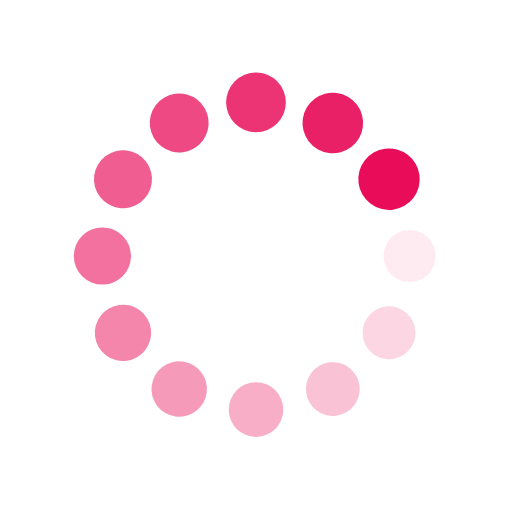
t = 0.00 s
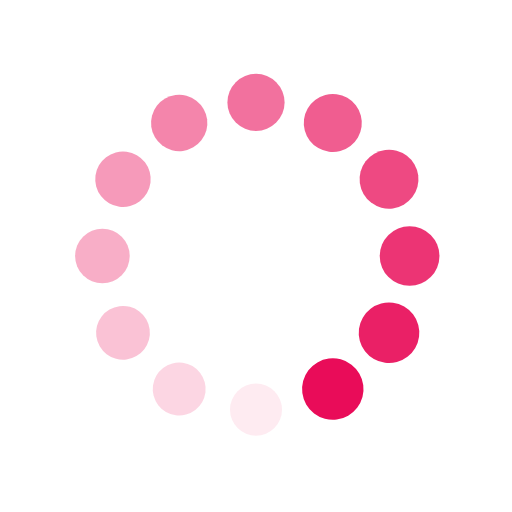
t = 0.25 s
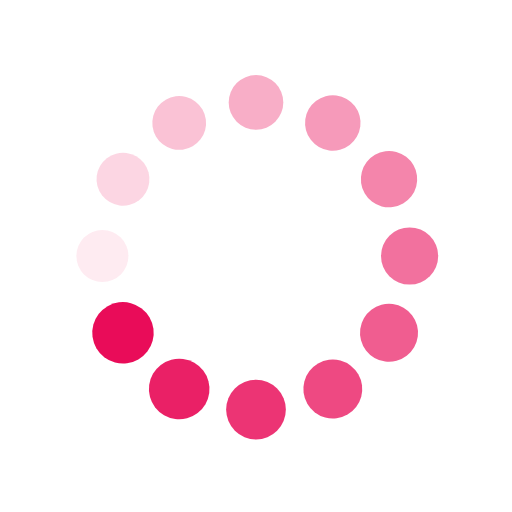
t = 0.50 s
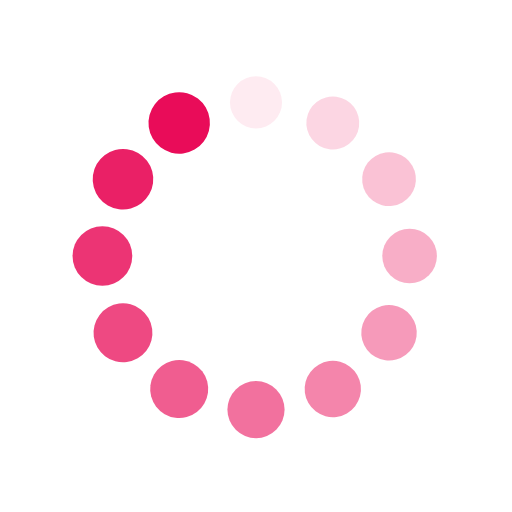
t = 0.75 s

The animated SVG that drew these frames (rendered in a browser with its animation timeline set to each time). Animation: 24 SMIL elements (animate=12,animateTransform=12); one cycle of 1.00 s, repeats indefinitely.


<svg xmlns="http://www.w3.org/2000/svg" xmlns:xlink="http://www.w3.org/1999/xlink" viewBox="0 0 100 100" preserveAspectRatio="xMidYMid"><g transform="translate(80,50)">
<g transform="rotate(0)">
<circle cx="0" cy="0" r="5" fill="#e90c59" fill-opacity="1" transform="scale(1.07667 1.07667)">
  <animateTransform attributeName="transform" type="scale" begin="-0.9166666666666666s" values="1.2 1.2;1 1" keyTimes="0;1" dur="1s" repeatCount="indefinite"></animateTransform>
  <animate attributeName="fill-opacity" keyTimes="0;1" dur="1s" repeatCount="indefinite" values="1;0" begin="-0.9166666666666666s"></animate>
</circle>
</g>
</g><g transform="translate(75.98076211353316,65)">
<g transform="rotate(29.999999999999996)">
<circle cx="0" cy="0" r="5" fill="#e90c59" fill-opacity="0.9166666666666666" transform="scale(1.09333 1.09333)">
  <animateTransform attributeName="transform" type="scale" begin="-0.8333333333333334s" values="1.2 1.2;1 1" keyTimes="0;1" dur="1s" repeatCount="indefinite"></animateTransform>
  <animate attributeName="fill-opacity" keyTimes="0;1" dur="1s" repeatCount="indefinite" values="1;0" begin="-0.8333333333333334s"></animate>
</circle>
</g>
</g><g transform="translate(65,75.98076211353316)">
<g transform="rotate(59.99999999999999)">
<circle cx="0" cy="0" r="5" fill="#e90c59" fill-opacity="0.8333333333333334" transform="scale(1.11 1.11)">
  <animateTransform attributeName="transform" type="scale" begin="-0.75s" values="1.2 1.2;1 1" keyTimes="0;1" dur="1s" repeatCount="indefinite"></animateTransform>
  <animate attributeName="fill-opacity" keyTimes="0;1" dur="1s" repeatCount="indefinite" values="1;0" begin="-0.75s"></animate>
</circle>
</g>
</g><g transform="translate(50,80)">
<g transform="rotate(90)">
<circle cx="0" cy="0" r="5" fill="#e90c59" fill-opacity="0.75" transform="scale(1.12667 1.12667)">
  <animateTransform attributeName="transform" type="scale" begin="-0.6666666666666666s" values="1.2 1.2;1 1" keyTimes="0;1" dur="1s" repeatCount="indefinite"></animateTransform>
  <animate attributeName="fill-opacity" keyTimes="0;1" dur="1s" repeatCount="indefinite" values="1;0" begin="-0.6666666666666666s"></animate>
</circle>
</g>
</g><g transform="translate(35.00000000000001,75.98076211353316)">
<g transform="rotate(119.99999999999999)">
<circle cx="0" cy="0" r="5" fill="#e90c59" fill-opacity="0.6666666666666666" transform="scale(1.14333 1.14333)">
  <animateTransform attributeName="transform" type="scale" begin="-0.5833333333333334s" values="1.2 1.2;1 1" keyTimes="0;1" dur="1s" repeatCount="indefinite"></animateTransform>
  <animate attributeName="fill-opacity" keyTimes="0;1" dur="1s" repeatCount="indefinite" values="1;0" begin="-0.5833333333333334s"></animate>
</circle>
</g>
</g><g transform="translate(24.01923788646684,65)">
<g transform="rotate(150.00000000000003)">
<circle cx="0" cy="0" r="5" fill="#e90c59" fill-opacity="0.5833333333333334" transform="scale(1.16 1.16)">
  <animateTransform attributeName="transform" type="scale" begin="-0.5s" values="1.2 1.2;1 1" keyTimes="0;1" dur="1s" repeatCount="indefinite"></animateTransform>
  <animate attributeName="fill-opacity" keyTimes="0;1" dur="1s" repeatCount="indefinite" values="1;0" begin="-0.5s"></animate>
</circle>
</g>
</g><g transform="translate(20,50.00000000000001)">
<g transform="rotate(180)">
<circle cx="0" cy="0" r="5" fill="#e90c59" fill-opacity="0.5" transform="scale(1.17667 1.17667)">
  <animateTransform attributeName="transform" type="scale" begin="-0.4166666666666667s" values="1.2 1.2;1 1" keyTimes="0;1" dur="1s" repeatCount="indefinite"></animateTransform>
  <animate attributeName="fill-opacity" keyTimes="0;1" dur="1s" repeatCount="indefinite" values="1;0" begin="-0.4166666666666667s"></animate>
</circle>
</g>
</g><g transform="translate(24.019237886466836,35.00000000000001)">
<g transform="rotate(209.99999999999997)">
<circle cx="0" cy="0" r="5" fill="#e90c59" fill-opacity="0.4166666666666667" transform="scale(1.19333 1.19333)">
  <animateTransform attributeName="transform" type="scale" begin="-0.3333333333333333s" values="1.2 1.2;1 1" keyTimes="0;1" dur="1s" repeatCount="indefinite"></animateTransform>
  <animate attributeName="fill-opacity" keyTimes="0;1" dur="1s" repeatCount="indefinite" values="1;0" begin="-0.3333333333333333s"></animate>
</circle>
</g>
</g><g transform="translate(34.999999999999986,24.019237886466847)">
<g transform="rotate(239.99999999999997)">
<circle cx="0" cy="0" r="5" fill="#e90c59" fill-opacity="0.3333333333333333" transform="scale(1.01 1.01)">
  <animateTransform attributeName="transform" type="scale" begin="-0.25s" values="1.2 1.2;1 1" keyTimes="0;1" dur="1s" repeatCount="indefinite"></animateTransform>
  <animate attributeName="fill-opacity" keyTimes="0;1" dur="1s" repeatCount="indefinite" values="1;0" begin="-0.25s"></animate>
</circle>
</g>
</g><g transform="translate(49.99999999999999,20)">
<g transform="rotate(270)">
<circle cx="0" cy="0" r="5" fill="#e90c59" fill-opacity="0.25" transform="scale(1.02667 1.02667)">
  <animateTransform attributeName="transform" type="scale" begin="-0.16666666666666666s" values="1.2 1.2;1 1" keyTimes="0;1" dur="1s" repeatCount="indefinite"></animateTransform>
  <animate attributeName="fill-opacity" keyTimes="0;1" dur="1s" repeatCount="indefinite" values="1;0" begin="-0.16666666666666666s"></animate>
</circle>
</g>
</g><g transform="translate(65,24.019237886466843)">
<g transform="rotate(300.00000000000006)">
<circle cx="0" cy="0" r="5" fill="#e90c59" fill-opacity="0.16666666666666666" transform="scale(1.04333 1.04333)">
  <animateTransform attributeName="transform" type="scale" begin="-0.08333333333333333s" values="1.2 1.2;1 1" keyTimes="0;1" dur="1s" repeatCount="indefinite"></animateTransform>
  <animate attributeName="fill-opacity" keyTimes="0;1" dur="1s" repeatCount="indefinite" values="1;0" begin="-0.08333333333333333s"></animate>
</circle>
</g>
</g><g transform="translate(75.98076211353316,34.999999999999986)">
<g transform="rotate(329.99999999999994)">
<circle cx="0" cy="0" r="5" fill="#e90c59" fill-opacity="0.08333333333333333" transform="scale(1.06 1.06)">
  <animateTransform attributeName="transform" type="scale" begin="0s" values="1.2 1.2;1 1" keyTimes="0;1" dur="1s" repeatCount="indefinite"></animateTransform>
  <animate attributeName="fill-opacity" keyTimes="0;1" dur="1s" repeatCount="indefinite" values="1;0" begin="0s"></animate>
</circle>
</g>
</g></svg>
